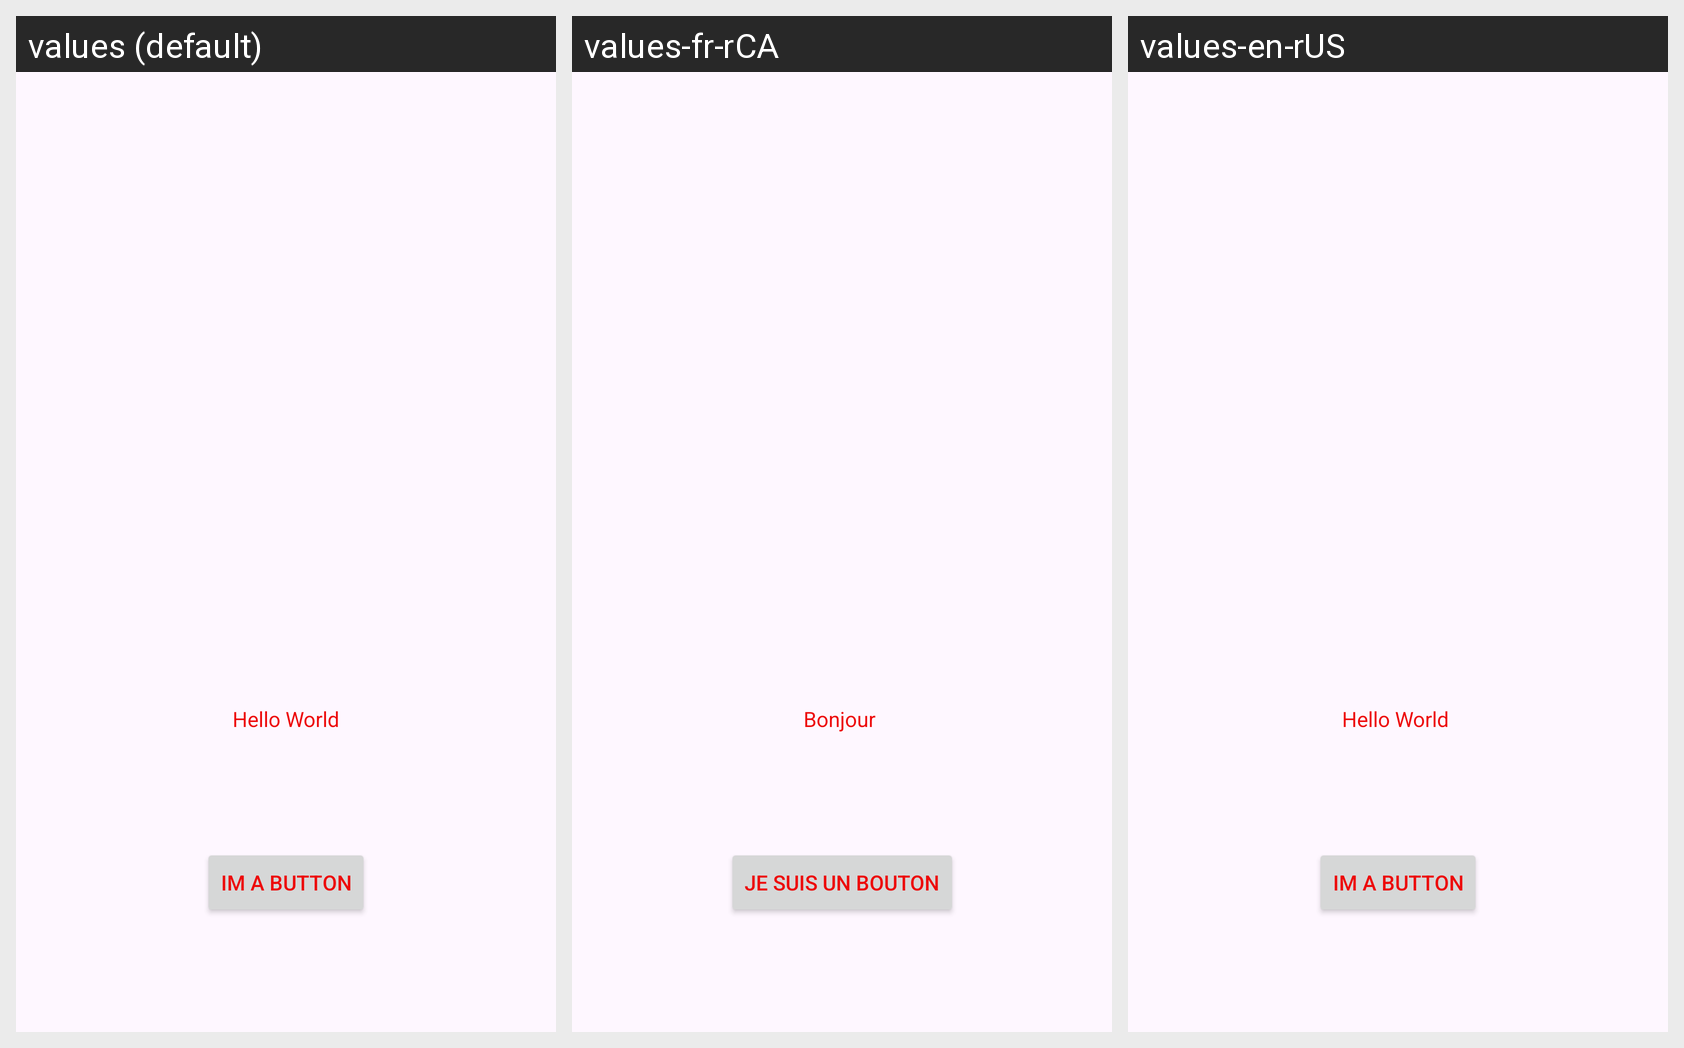

Strings drawn on this Android screen and how each of the app's shown locales translates them:
Android screen res/layout/activity_main.xml rendered under 3 locales, left to right: values (default), values-fr-rCA, values-en-rUS. Device: Nexus 5 (rendered at 1080×1920; each locale shown at half size, 540×960, under a caption strip naming it); theme Theme.HamzaAndroidLab.
Strings drawn on this screen, with the default value and each locale's value (text and hints the layout hard-codes, and strings that could not be matched under every locale, appear in the picture but are not listed):

Hello_World
  values: Hello World
  values-fr-rCA: Bonjour 
  values-en-rUS: Hello World 

button_message
  values: Im a button
  values-fr-rCA: Je suis un bouton
  values-en-rUS: Im a button
